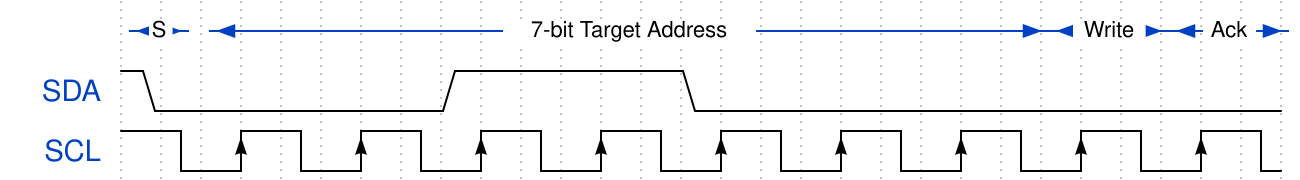

Write the WaveDrom specification (WaveJSON) that draws this timing diagram.

{signal: [
    {
        node: 'A..BC.....D.....E.....F.....G.....H.....I.....J.....K.....L',
        period: 0.5,
    },
    {
        name: 'SDA',
        wave: '10..............1...........0.............................',
        period: 0.5
    },
    {
        name: 'SCL',
        wave: '1..l..H..l..H..l..H..l..H..l..H..l..H..l..H..l..H..l..H..l',
        period: 0.5
    }
],
edge: ['A<->B S', 'C<->J 7-bit Target Address', 'J<->K Write', 'K<->L Ack'
],
config: {skin:'narrow'
}
}